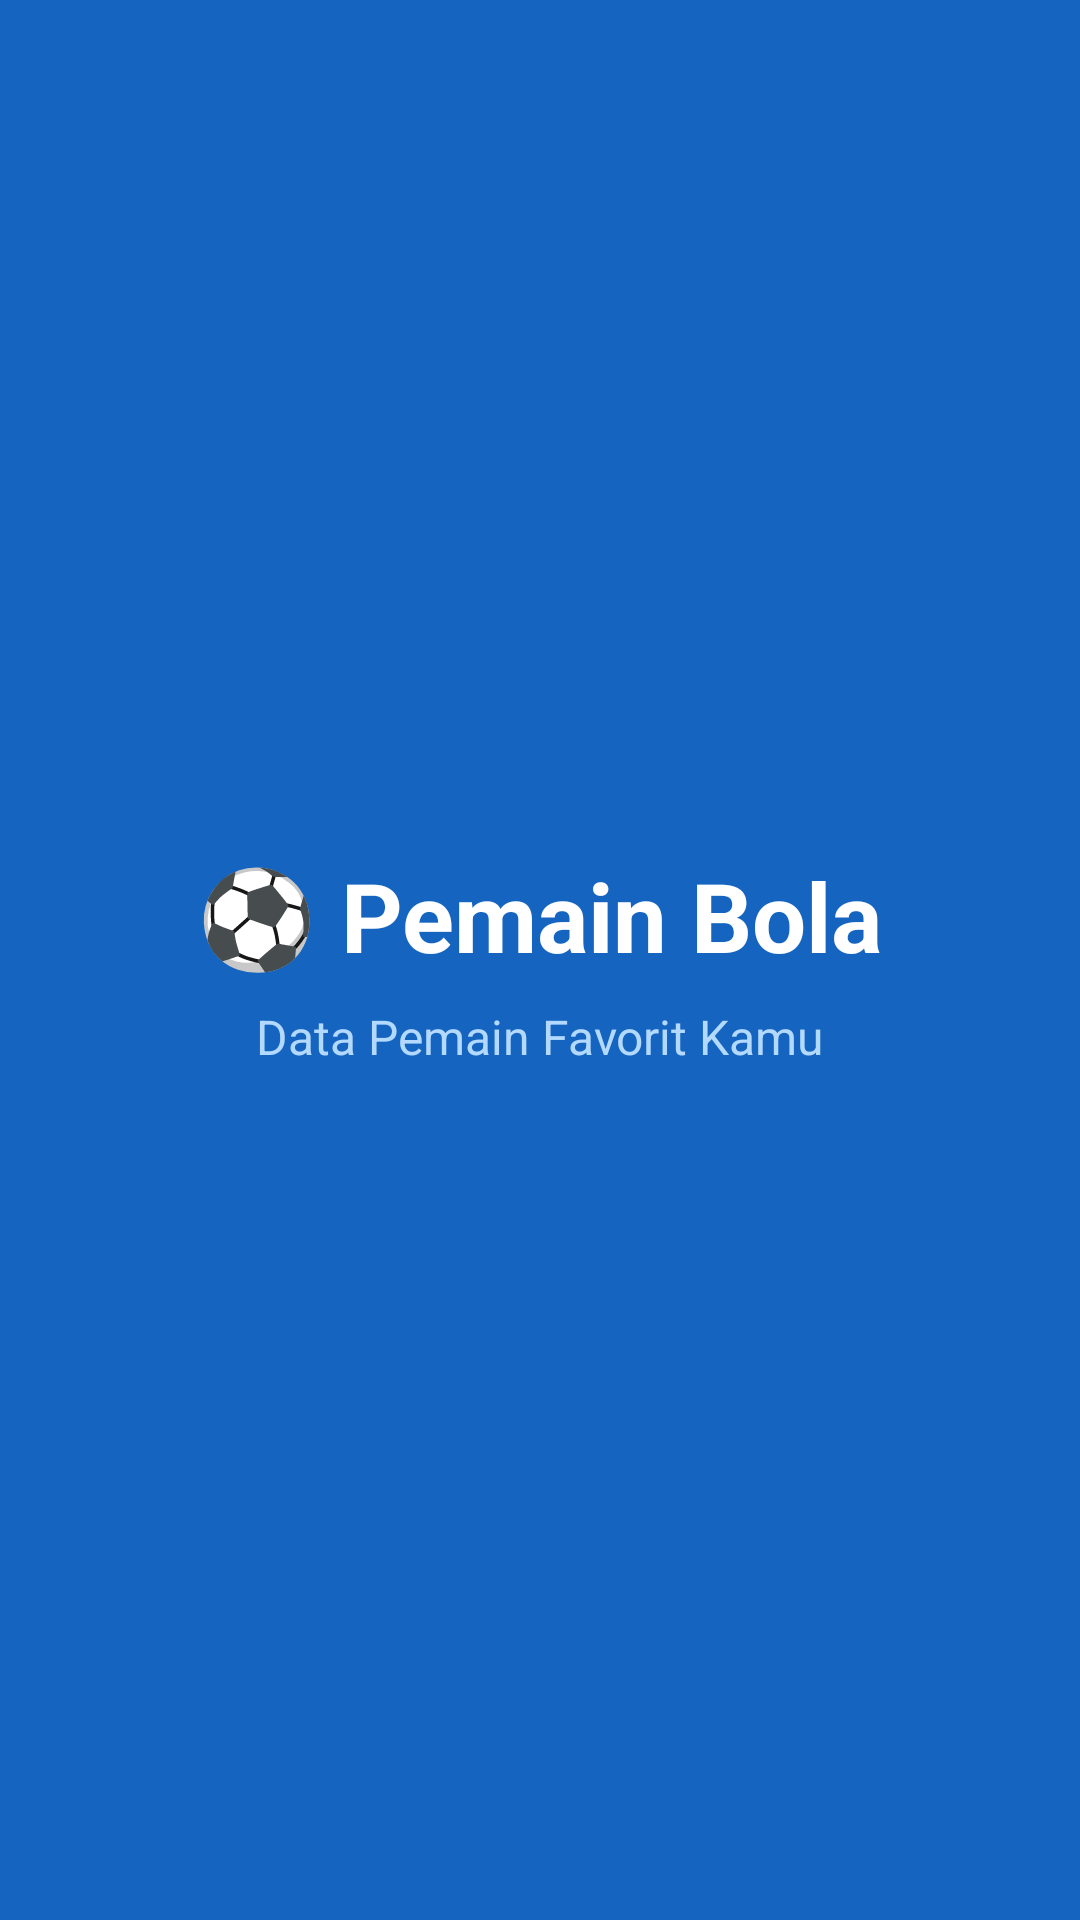

Write the Android layout XML for this screen, with the resource values it uses.
<!-- AndroidManifest.xml: application theme Theme.AppCompat.Light.DarkActionBar -->
<!-- res/layout/activity_splash_screen.xml -->
<androidx.constraintlayout.widget.ConstraintLayout
    xmlns:android="http://schemas.android.com/apk/res/android"
    xmlns:app="http://schemas.android.com/apk/res-auto"
    android:layout_width="match_parent"
    android:layout_height="match_parent"
    android:background="#1565C0">

    <TextView
        android:id="@+id/tvJudul"
        android:layout_width="wrap_content"
        android:layout_height="wrap_content"
        android:text="⚽ Pemain Bola"
        android:textSize="32sp"
        android:textColor="#FFFFFF"
        android:textStyle="bold"
        app:layout_constraintTop_toTopOf="parent"
        app:layout_constraintBottom_toTopOf="@+id/tvSubjudul"
        app:layout_constraintStart_toStartOf="parent"
        app:layout_constraintEnd_toEndOf="parent"
        app:layout_constraintVertical_chainStyle="packed" />

    <TextView
        android:id="@+id/tvSubjudul"
        android:layout_width="wrap_content"
        android:layout_height="wrap_content"
        android:text="Data Pemain Favorit Kamu"
        android:textSize="16sp"
        android:textColor="#B3D9FF"
        android:layout_marginTop="8dp"
        app:layout_constraintTop_toBottomOf="@+id/tvJudul"
        app:layout_constraintBottom_toBottomOf="parent"
        app:layout_constraintStart_toStartOf="parent"
        app:layout_constraintEnd_toEndOf="parent" />

</androidx.constraintlayout.widget.ConstraintLayout>
<!-- resources referenced by this layout -->
<resources>

</resources>
